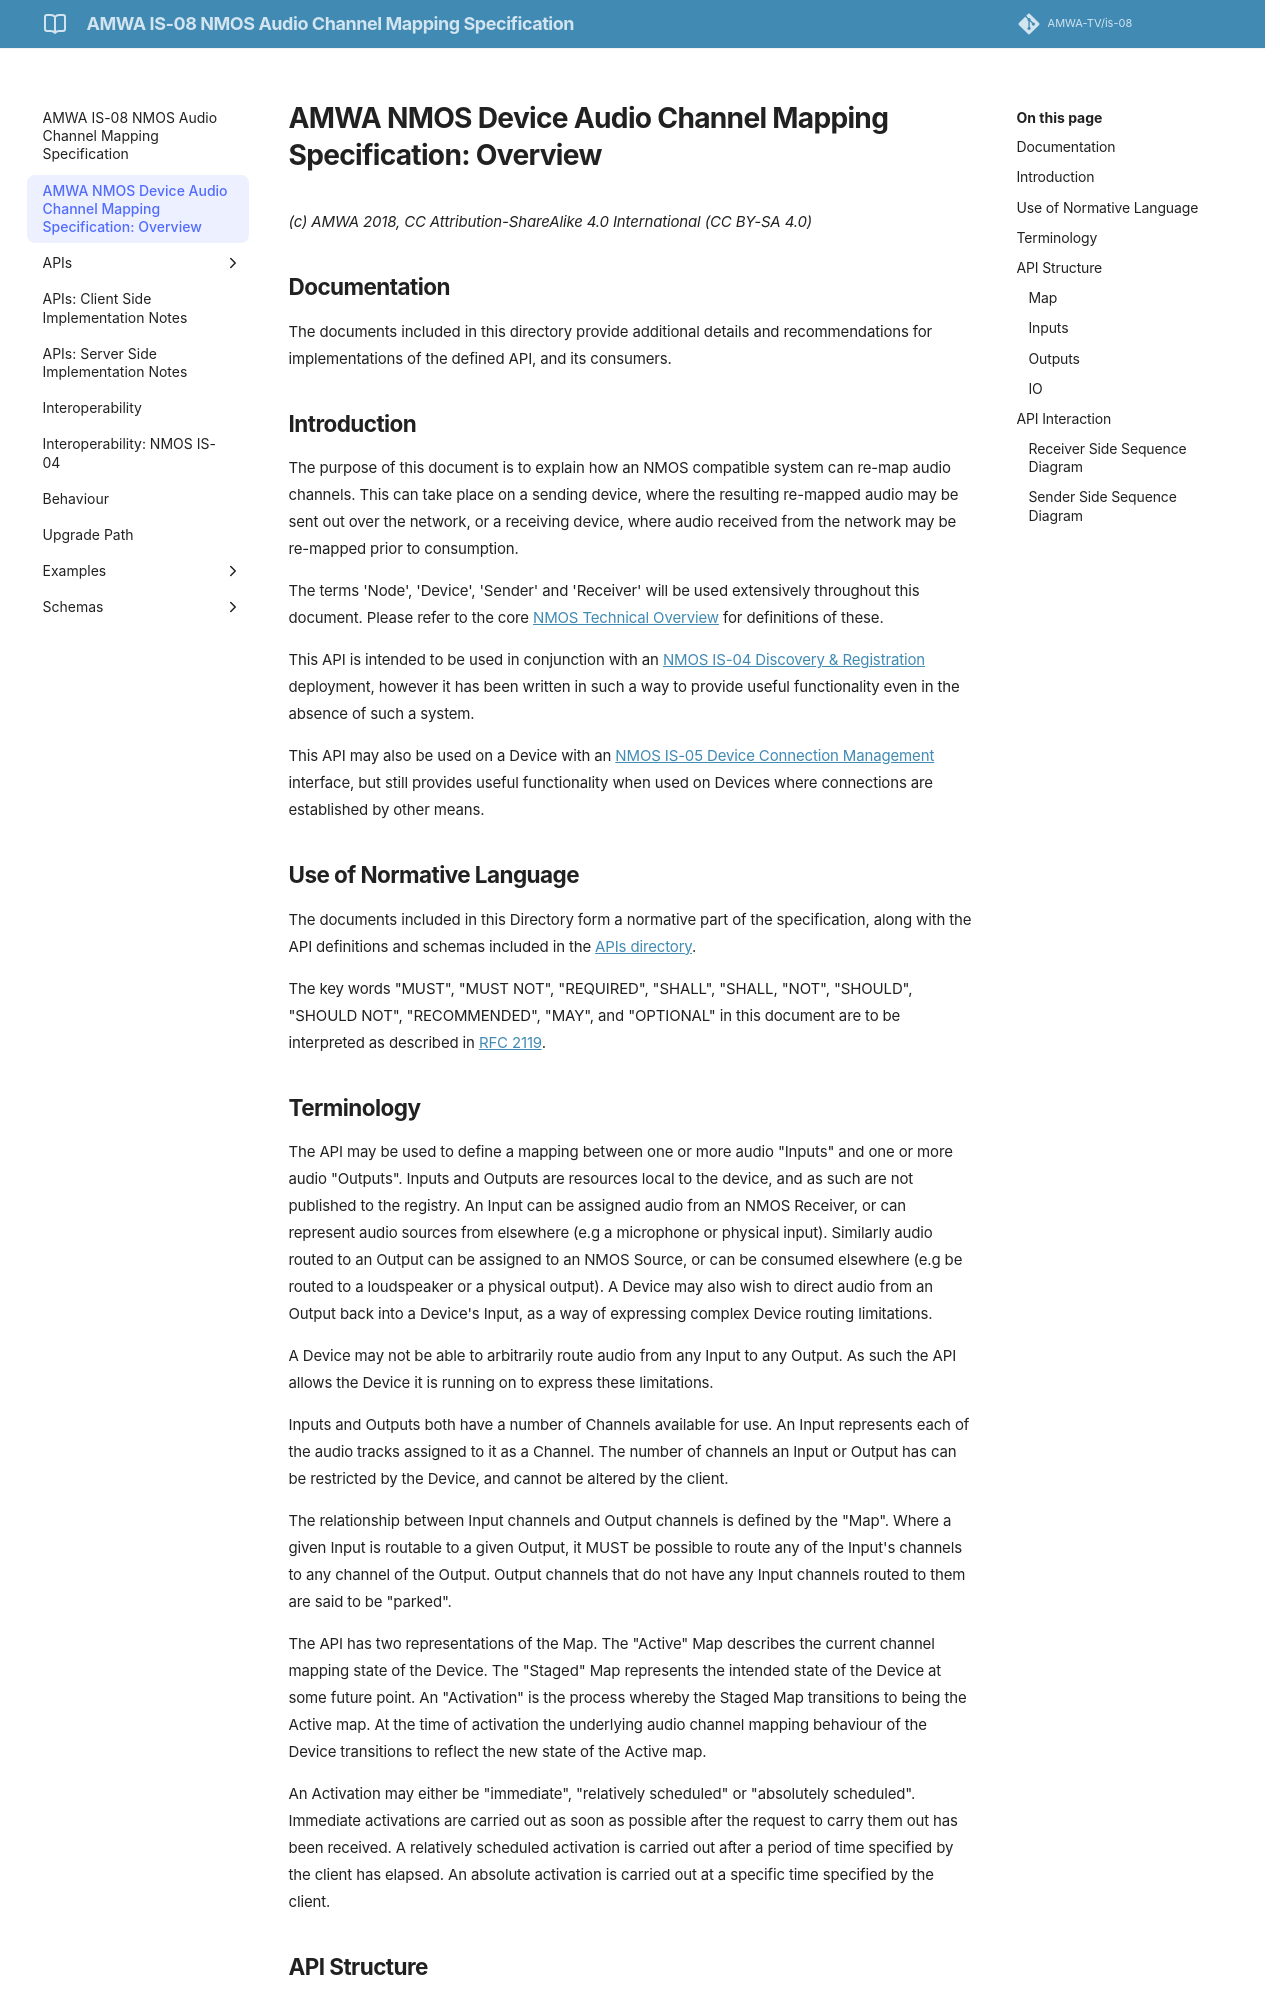

repository: AMWA-TV/is-08 · page: v1.0.0/1.0. Overview/index.html · generator: jekyll

# AMWA NMOS Audio Channel Mapping Specification: Overview
{:.no_toc}

* A markdown unordered list which will be replaced with the ToC, excluding the "Contents header" from above
{:toc}

_(c) AMWA 2018, CC Attribution-NoDerivatives 4.0 International (CC BY-ND 4.0)_

## Documentation

The documents included in this directory provide additional details and recommendations for implementations of the defined API, and its consumers.

## Introduction

The purpose of this document is to explain how an NMOS compatible system can re-map audio channels. This can take place on a sending device, where the resulting re-mapped audio may be sent out over the network, or a receiving device, where audio received from the network may be re-mapped prior to consumption.

The terms 'Node', 'Device', 'Sender' and 'Receiver' will be used extensively throughout this document. Please refer to the core [NMOS Technical Overview](https://github.com/AMWA-TV/nmos/blob/master/NMOS%20Technical%20Overview.md) for definitions of these.

This API is intended to be used in conjunction with an [IS-04 NMOS Discovery and Registration](https://github.com/AMWA-TV/nmos-discovery-registration) deployment, however it has been written in such a way to provide useful functionality even in the absence of such a system.

This API may also be used on a Device that supports [IS-05 NMOS Device Connection Management](https://github.com/AMWA-TV/nmos-device-connection-management), but still provides useful functionality when used on Devices where connections are established by other means.

## Use of Normative Language
The documents included in this Directory form a normative part of the specification, along with the API definitions and schemas included in the [APIs directory](../APIs).

The key words "MUST", "MUST NOT", "REQUIRED", "SHALL", "SHALL NOT", "SHOULD", "SHOULD NOT", "RECOMMENDED", "MAY", and "OPTIONAL" in this document are to be interpreted as described in [RFC 2119](https://tools.ietf.org/html/rfc2119).
